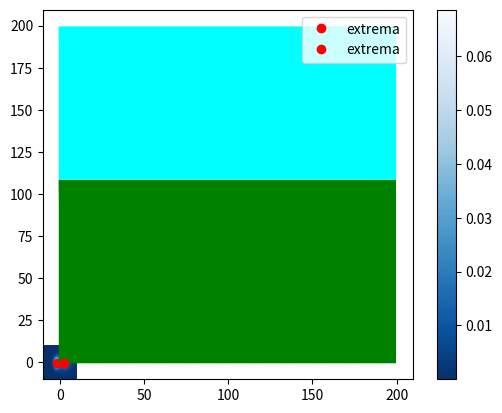

This figure's Python source:
from math import *
from random import randint, random, uniform
from pprint import pprint
import matplotlib.pyplot as plt

# Utility function
def sign(x):
    if x == 0:
        return 0
    elif x > 0:
        return 1
    else:
        return -1

# Fonction generatrice de gaussiennes 2-dimensionelles
def gaussienne_2d(x, y, mx, my, sx, sy):
    a = 1 / ( 2 * pi * sx * sy )
    #a = 1
    b = (-1/2) *( ( (x-mx)/sx )**2 + ( (y-my)/sy )**2 )
    #b = -( ( (x-mx)/sx )**2 + ( (y-my)/sy )**2 )
    return a * exp(b)
 
def find_extremum2(tab, pas, x, y):
    x_max = len(tab) - 1
    y_max = len(tab[0]) - 1
    while True:
        if x < x_max and tab[x][y]<tab[x+1][y]:
            x+=1
        elif x > 0 and tab[x][y]<tab[x-1][y]:
            x-=1
        elif y < y_max and tab[x][y]<tab[x][y+1]:
            y+=1
        elif y > 0 and tab[x][y]<tab[x][y-1]:
            y-=1
        else:
            break
    return (y*pas-10, x*pas-10)

# Fonction trouvant un extremum au sein du tableau
def find_extremum( tab, xmin, xmax, ymin, ymax, x, y):
   
    xx =x
    yy =y
    dx = 1
    dy = 1
 
    for i in range(200):
        if x < xmax and x > xmin and y < ymax and y > ymin:
            dx = tab[x+1][x-1]
            dy = tab[y+1][y-1]

            xx+= sign(dx)
            yy+= sign(dy)

    return (xx,yy)


# Nous definissons ici le tableau qui va contenir les valeurs pour chaque point (x,y)
xmin = -10
xmax = 10
ymin = -10
ymax = 10

pas = 0.1
nbx = int((xmax-xmin)/pas)
nby = int((ymax-ymin)/pas)
# Ici, le tableau est initialise
tableau = [[ 0.0 ]*nbx for j in range(nby)]


# Mise en place de l'ensemble contenant les extrema futurs pour x et y

extr = {}


# Mise en place des valeurs ainsi que des listes necessaires a la creation de multiples gaussienne 2-dimensionelles
nb_gaussiennes = 2
# Creation de positions aleatoires de gaussiennes
mx = [ randint(xmin,xmax)/2 for i in range(nb_gaussiennes) ]
my = [ randint(ymin,ymax)/2 for i in range(nb_gaussiennes) ]
# Definition et creation de leurs amplitudes respectives en x et en y
sxmin=1.0
symin=1.0
sxmax=3.0
symax=3.0
sx = [ uniform(sxmin,sxmax) for i in range(nb_gaussiennes) ]
sy = [ uniform(symin,symax) for i in range(nb_gaussiennes) ]


# Placement des valeurs generees par les gaussiennes dans le tableau de valeurs
for k in range(nb_gaussiennes):
    for i in range(nbx):
        for j in range(nby):
            #print(f"{xmin+i*pas},{ymin + j*pas} : {gaussienne_2d( xmin+i*pas, ymin + j*pas, mx[k], my[k], sx[k], sy[k])}")
            tableau[i][j] += gaussienne_2d( xmin+i*pas, ymin + j*pas, mx[k], my[k], sx[k], sy[k] )


# Ici, on ajoute au dictionnaire des extrema en x et y des extrema generes a partir du tableau
#ex,ey = find_extremum(tableau, 0, nbx, 0, nby, 4, 4)
for i in range(nbx):
    for j in range(nby):
        ex,ey = find_extremum2(tableau,pas,i,j)
        if (ex,ey) in extr:
            extr[(ex,ey)][0].append(i)
            extr[(ex,ey)][1].append(j)
        else:
            extr[(ex,ey)] = ([i],[j])

COLORS = ["green", "cyan","salmon"]
colors = iter(COLORS)

color = {key:next(colors) for key in extr}


# Finalement, matplotlib est employe dans le but d'afficher les resultats a l'ecran

# Le tableau de valeurs est dessine a l'ecran
plt.imshow(tableau, extent=[xmin, xmax, ymin, ymax], origin="lower", cmap='Blues_r', alpha=1)

# Mise en place d'une legende de couleurs
plt.colorbar()

# Affichage des extrema
for (x_extr, y_extr),(x_bassin,y_bassin) in extr.items():
    plt.plot(x_extr, y_extr,'ro', label='extrema')
    plt.plot(x_bassin, y_bassin,color[(x_extr,y_extr)])

# Affichage des bassins d'attraction
#plt.imshow(tableau, extent=[xmin, xmax, ymin, ymax], origin='lower', cmap='RdGy', alpha=1.5)


# Executer Matplotlib
plt.legend()
plt.show()
